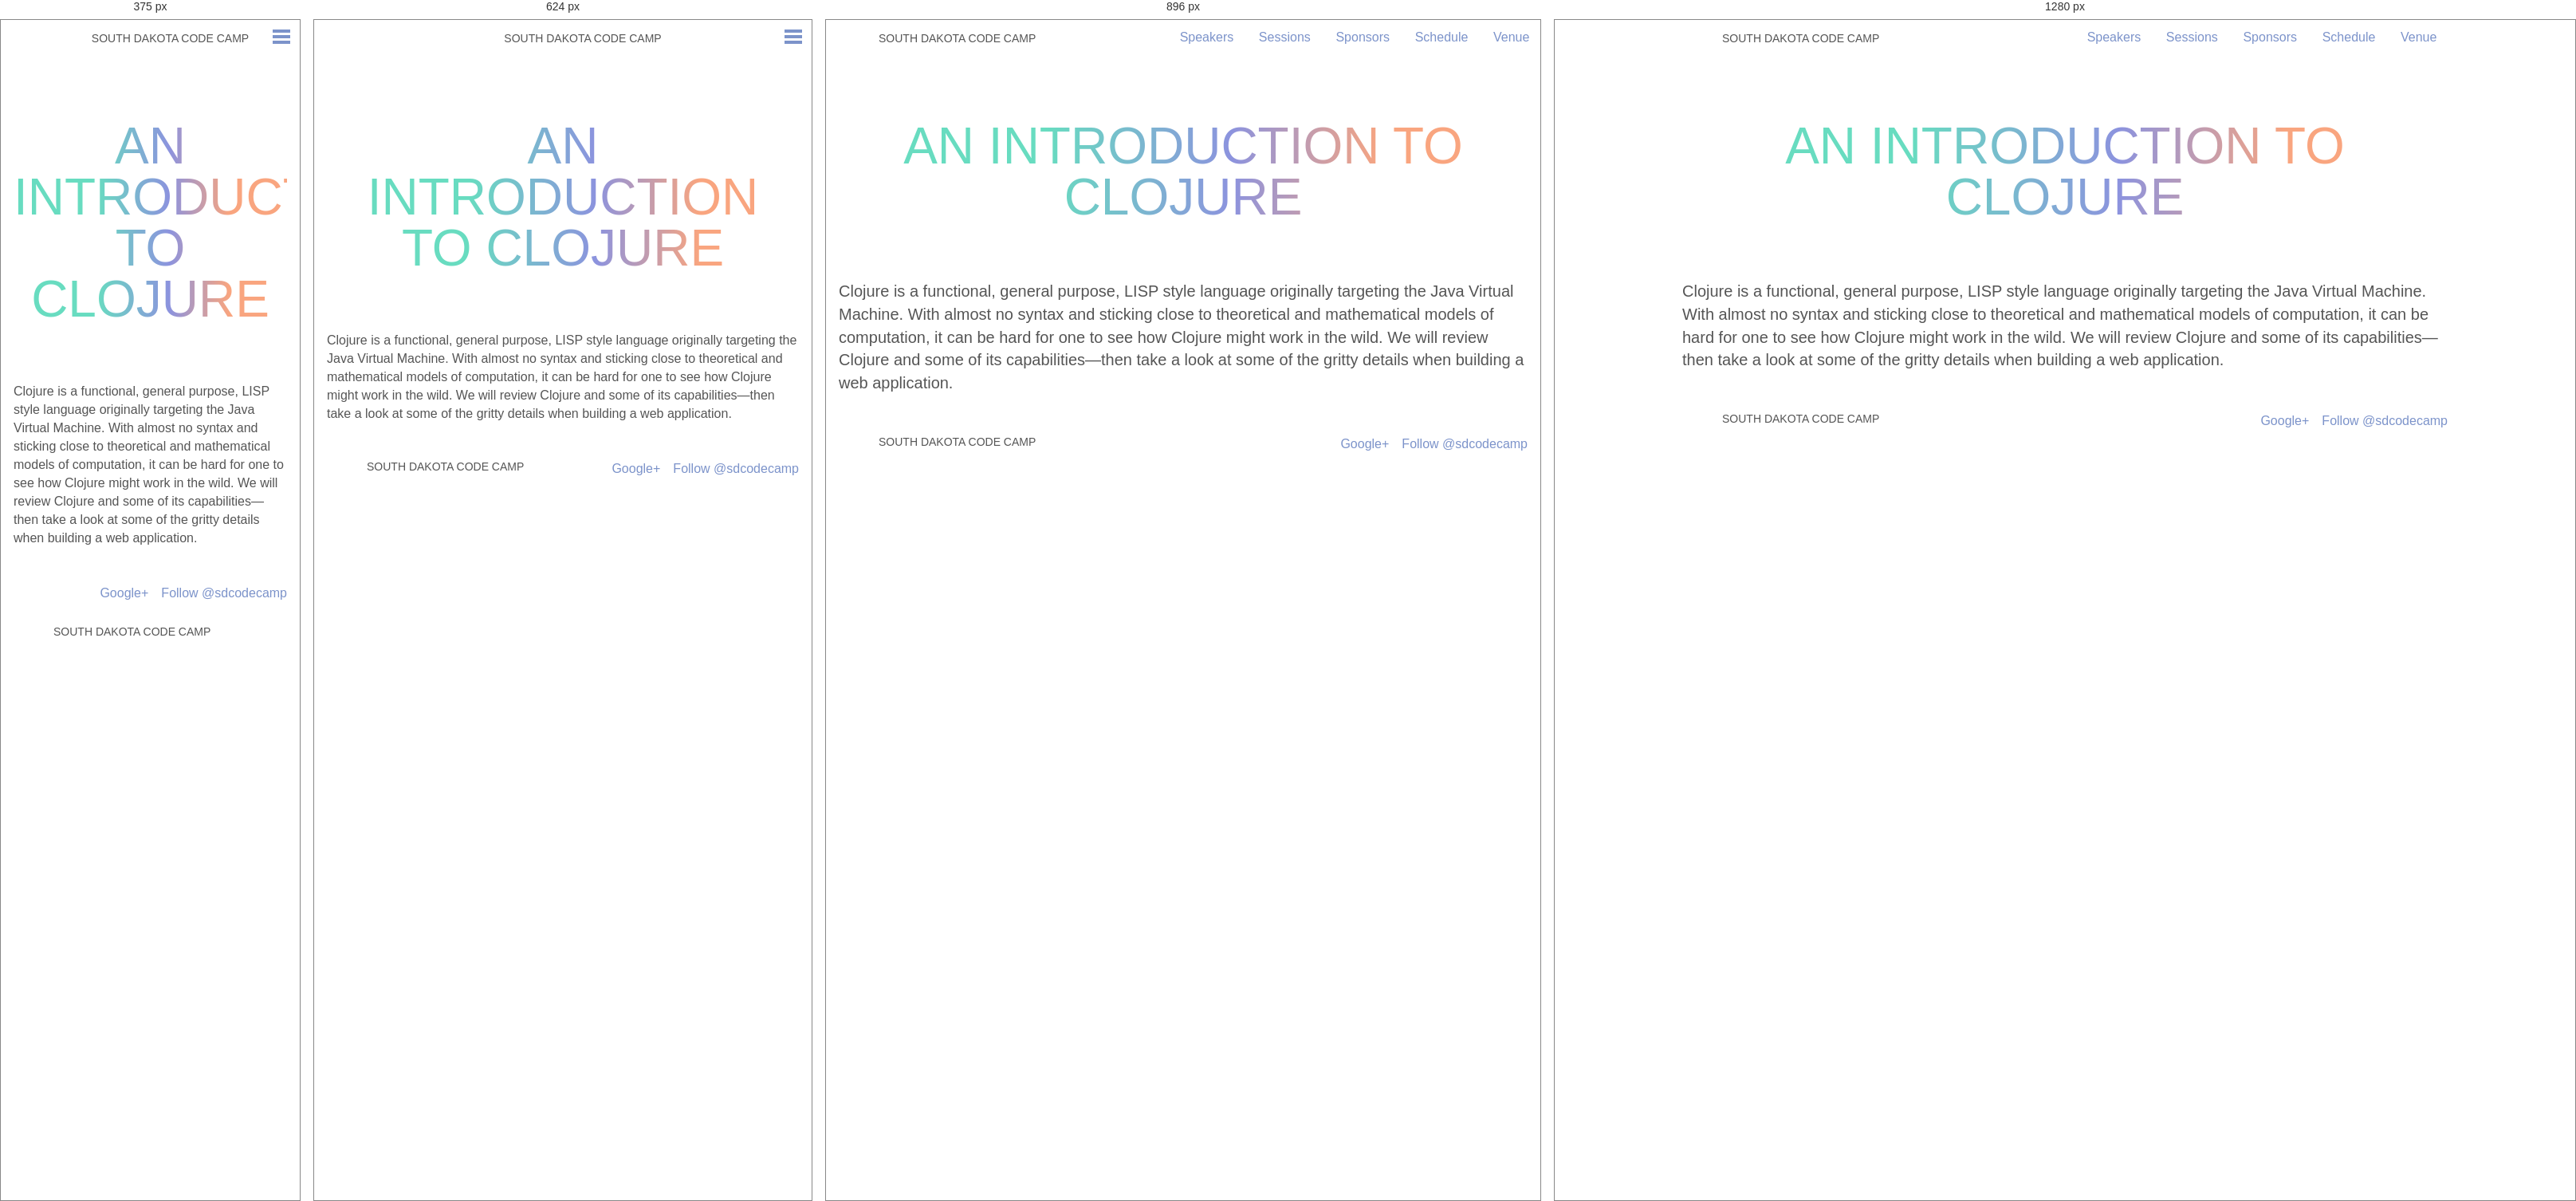
Rendered at 375 px, 624 px, 896 px and 1280 px, left to right.

<!-- file: index.html -->
<!doctype html><html class=no-js lang=en><head><meta charset=utf-8><meta charset=utf-8><meta name=viewport content="width=device-width,initial-scale=1"><title>South Dakota Code Camp • An Introduction to Clojure</title><meta name=description content="Clojure is a functional, general purpose, LISP style language originally targeting the Java Virtual Machine. With almost no syntax and sticking close to theoretical and mathematical models of computation, it can be hard for one to see how Clojure might work in the wild. We will review Clojure and some of its capabilities—then take a look at some of the gritty details when building a web application."><meta property=og:title content="An Introduction to Clojure"><meta property=og:description content="Clojure is a functional, general purpose, LISP style language originally targeting the Java Virtual Machine. With almost no syntax and sticking close to theoretical and mathematical models of computation, it can be hard for one to see how Clojure might work in the wild. We will review Clojure and some of its capabilities—then take a look at some of the gritty details when building a web application."><meta property=og:type content=article><meta property=og:url content=http://2015.southdakotacodecamp.com/sessions/an-introduction-to-clojure/><meta property=article:published_time content=2019-07-13T12:42:24-05:00><meta property=article:modified_time content=2019-07-13T12:42:24-05:00><meta property=og:url content=http://2015.southdakotacodecamp.com/sessions/an-introduction-to-clojure/><link rel=canonical href=http://2015.southdakotacodecamp.com/sessions/an-introduction-to-clojure/><meta name=HandheldFriendly content=True><meta name=MobileOptimized content=320><link href="https://fonts.googleapis.com/css?family=Roboto+Condensed:400,300" rel=stylesheet type=text/css><link rel=stylesheet href=/css/7f4413c.css><link rel=icon type=image/x-icon href=/favicon.ico><script src=/bundles/app/javascripts/modernizr.custom.js></script></head><body><header class=main><a href=/><h1 class=title>South Dakota Code Camp</h1></a><a class=open-close-menu-switch onclick=sdcc.toggleMenu();></a><nav class=main id=main_nav><span><a href=/speakers/>Speakers</a></span>
<span><a href=/sessions/>Sessions</a></span>
<span><a href=/sponsors/>Sponsors</a></span>
<span><a href=/schedule/>Schedule</a></span>
<span><a href=/venue/>Venue</a></span></nav></header><section class="page-content clearfix"><h1 class="pagetitle cutout">An Introduction to Clojure</h1><p>Clojure is a functional, general purpose, LISP style language originally targeting the Java Virtual Machine. With almost no syntax and sticking close to theoretical and mathematical models of computation, it can be hard for one to see how Clojure might work in the wild. We will review Clojure and some of its capabilities—then take a look at some of the gritty details when building a web application.</p></section><footer class=main><a href=https://twitter.com/sdcodecamp class=twitter-follow-button data-show-count=false data-lang=en data-align=right>Follow @sdcodecamp</a>
<a class=g-plus-link href=https://plus.google.com/117784575670240245598 rel=publisher>Google+</a>
<a href=/><div class=title>South Dakota Code Camp</div></a></footer><script src=https://ajax.googleapis.com/ajax/libs/jquery/2.1.3/jquery.min.js></script><script src=/js/bd125ce.js></script><script async src=https://platform.twitter.com/widgets.js></script></div></body></html>

/* @media block from 7f4413c.css */
@media only screen and (max-width: 48em) {
  .hidden-phone {
    display: none; } }

/* @media block from 7f4413c.css */
@media only screen and (min-width: 48em) and (max-width: 64em) {
  .hidden-tablet {
    display: none; } }

/* @media block from 7f4413c.css */
@media only screen and (min-width: 64em) {
  .hidden-desktop {
    display: none; } }

/* @media block from 7f4413c.css */
@media only screen and (min-width: 30em) {
  body.home {
    background-size: auto 400px; } }

/* @media block from 7f4413c.css */
@media only screen and (min-width: 48em) {
  body.home {
    background-size: auto 500px; } }

/* @media block from 7f4413c.css */
@media only screen and (min-width: 64em) {
  body.home {
    background-position: center -150px;
    background-size: auto 700px; } }

/* @media block from 7f4413c.css */
@media only screen and (min-width: 48em) {
  header.main {
    text-align: left;
    padding-left: 1em; } }

/* @media block from 7f4413c.css */
@media only screen and (min-width: 64em) {
  header.main {
    padding-left: -moz-calc(50% - 30em);
    padding-left: -webkit-calc(50% - 30em);
    padding-left: calc(50% - 30em);
    padding-right: -moz-calc(50% - 30em);
    padding-right: -webkit-calc(50% - 30em);
    padding-right: calc(50% - 30em); } }

/* @media block from 7f4413c.css */
@media only screen and (max-width: 48em) {
  nav.main {
    position: absolute;
    top: 0;
    left: 0;
    opacity: 0;
    width: 100%;
    background: #7c93ca;
    overflow: hidden;
    -webkit-transition: height 0.3s;
    -moz-transition: height 0.3s;
    -ms-transition: height 0.3s;
    -o-transition: height 0.3s;
    transition: height 0.3s; }
    nav.main a {
      display: block;
      color: white;
      font-weight: bold;
      padding: 1em 0; }
    nav.main span {
      display: block; }
      nav.main span:first-child {
        margin-top: 2.5em; }

  .menu-open .open-close-menu-switch:before, .menu-open .open-close-menu-switch:after {
    border-color: white; } }

/* @media block from 7f4413c.css */
@media only screen and (min-width: 48em) {
  .open-close-menu-switch {
    display: none; }

  nav.main {
    display: block !important;
    float: right;
    height: auto !important;
    margin-top: 0.5em; }
    nav.main a {
      display: inline-block;
      padding: 0.25em 0.75em;
      text-decoration: none; }
    nav.main span {
      margin: 0 0.1em; }
    nav.main span:hover, nav.main .active {
      border-bottom: 2px solid #00e4b1; } }

/* @media block from 7f4413c.css */
@media only screen and (min-width: 30em) {
  .hero {
    padding: 3em 0; }

  .line1 {
    font-size: 2.5em; }

  .line2 {
    font-size: 2.5em; }

  .line3 {
    font-size: 4.25em; }
    .line3 .button {
      font-size: 0.4em; }

  .main-content {
    padding-top: 4em; }

  h4.cutout {
    margin-bottom: 2em; }

  .email-signup {
    *zoom: 1; }
    .email-signup:before, .email-signup:after {
      display: table;
      content: ""; }
    .email-signup:after {
      clear: both; }
    .email-signup .field {
      float: left;
      width: -moz-calc(50% - .5em);
      width: -webkit-calc(50% - .5em);
      width: calc(50% - .5em);
      margin-right: 1em; }
      .email-signup .field:nth-child(2n+2) {
        margin-right: 0; }

  .updates {
    *zoom: 1; }
    .updates:before, .updates:after {
      display: table;
      content: ""; }
    .updates:after {
      clear: both; }

  .tweet {
    float: left;
    width: -moz-calc(50% - .5em);
    width: -webkit-calc(50% - .5em);
    width: calc(50% - .5em);
    margin-right: 1em; }
    .tweet:nth-child(2) {
      margin-right: 0; }

  h4.cutout {
    letter-spacing: 0.2em; } }

/* @media block from 7f4413c.css */
@media only screen and (min-width: 48em) {
  .hero {
    padding: 5em 0; }

  .line1 {
    font-size: 4.5em; }

  .line2 {
    font-size: 4.5em; }

  .line3 {
    font-size: 6.25em; }
    .line3 .button {
      font-size: 0.3em; }

  .main-content p, .error-content p, .interior-content p, .page-content p {
    font-size: 1.25em; }

  .page-content ul, .page-content ol {
    font-size: 1.25em; }

  .email-signup .field {
    width: -moz-calc(50% - (10em / 2));
    width: -webkit-calc(50% - (10em / 2));
    width: calc(50% - (10em / 2));
    margin-right: 2em; }
    .email-signup .field:nth-child(2) {
      margin-right: 2em; }
    .email-signup .field:last-of-type {
      width: 5.8125em;
      margin-right: 0;
      padding-top: 1.375em; }

  .tweet-container {
    display: inline-block;
    max-width: 49%; } }

/* @media block from 7f4413c.css */
@media only screen and (min-width: 64em) {
  .main-content, .email-signup {
    padding-left: -moz-calc(50% - 22.5em);
    padding-left: -webkit-calc(50% - 22.5em);
    padding-left: calc(50% - 22.5em);
    padding-right: -moz-calc(50% - 22.5em);
    padding-right: -webkit-calc(50% - 22.5em);
    padding-right: calc(50% - 22.5em); }

  .error-content, .interior-content, .page-content {
    padding-left: -moz-calc(50% - 30em);
    padding-left: -webkit-calc(50% - 30em);
    padding-left: calc(50% - 30em);
    padding-right: -moz-calc(50% - 30em);
    padding-right: -webkit-calc(50% - 30em);
    padding-right: calc(50% - 30em); }

  .updates {
    padding-left: -moz-calc(50% - 27em);
    padding-left: -webkit-calc(50% - 27em);
    padding-left: calc(50% - 27em);
    padding-right: -moz-calc(50% - 27em);
    padding-right: -webkit-calc(50% - 27em);
    padding-right: calc(50% - 27em); } }

/* @media block from 7f4413c.css */
@media only screen and (min-width: 48em) {
  .session-index ul {
    display: -webkit-box;
    display: -moz-box;
    display: -ms-flexbox;
    display: -webkit-flex;
    display: flex;
    text-align: left;
    flex-wrap: wrap;
    -webkit-flex-flow: wrap;
    justify-content: space-between;
    -webkit-justify-content: space-between; }
    @supports ( not (flex-wrap:wrap) ) {
      display: block; }
    .session-index li {
      width: 48%; }
    @supports ( not (flex-wrap:wrap) ) {
      display: inline-block;
      float: left; }

  .embed {
    display: block;
    float: right;
    margin: 0 0 1em 1em; }
    .embed > iframe {
      width: 32em;
      height: -moz-calc(32em * .89);
      height: -webkit-calc(32em * .89);
      height: calc(32em * .89); } }

/* @media block from 7f4413c.css */
@media only screen and (min-width: 30em) {
  .speaker-index ul {
    display: -webkit-box;
    display: -moz-box;
    display: -ms-flexbox;
    display: -webkit-flex;
    display: flex;
    text-align: left;
    flex-wrap: wrap;
    -webkit-flex-flow: wrap;
    justify-content: space-between;
    -webkit-justify-content: space-between; }
    @supports ( not (flex-wrap:wrap) ) {
      display: block; }
    .speaker-index li {
      width: 40%; }
    @supports ( not (flex-wrap:wrap) ) {
      display: inline-block;
      float: left; } }

/* @media block from 7f4413c.css */
@media only screen and (min-width: 48em) {
  .speaker-show .gravitar, .speaker-show .social, .speaker-show .bio {
    width: 48%; } }

/* @media block from 7f4413c.css */
@media only screen and (min-width: 64em) {
  footer.main {
    padding-left: -moz-calc(50% - 30em);
    padding-left: -webkit-calc(50% - 30em);
    padding-left: calc(50% - 30em);
    padding-right: -moz-calc(50% - 30em);
    padding-right: -webkit-calc(50% - 30em);
    padding-right: calc(50% - 30em); } }